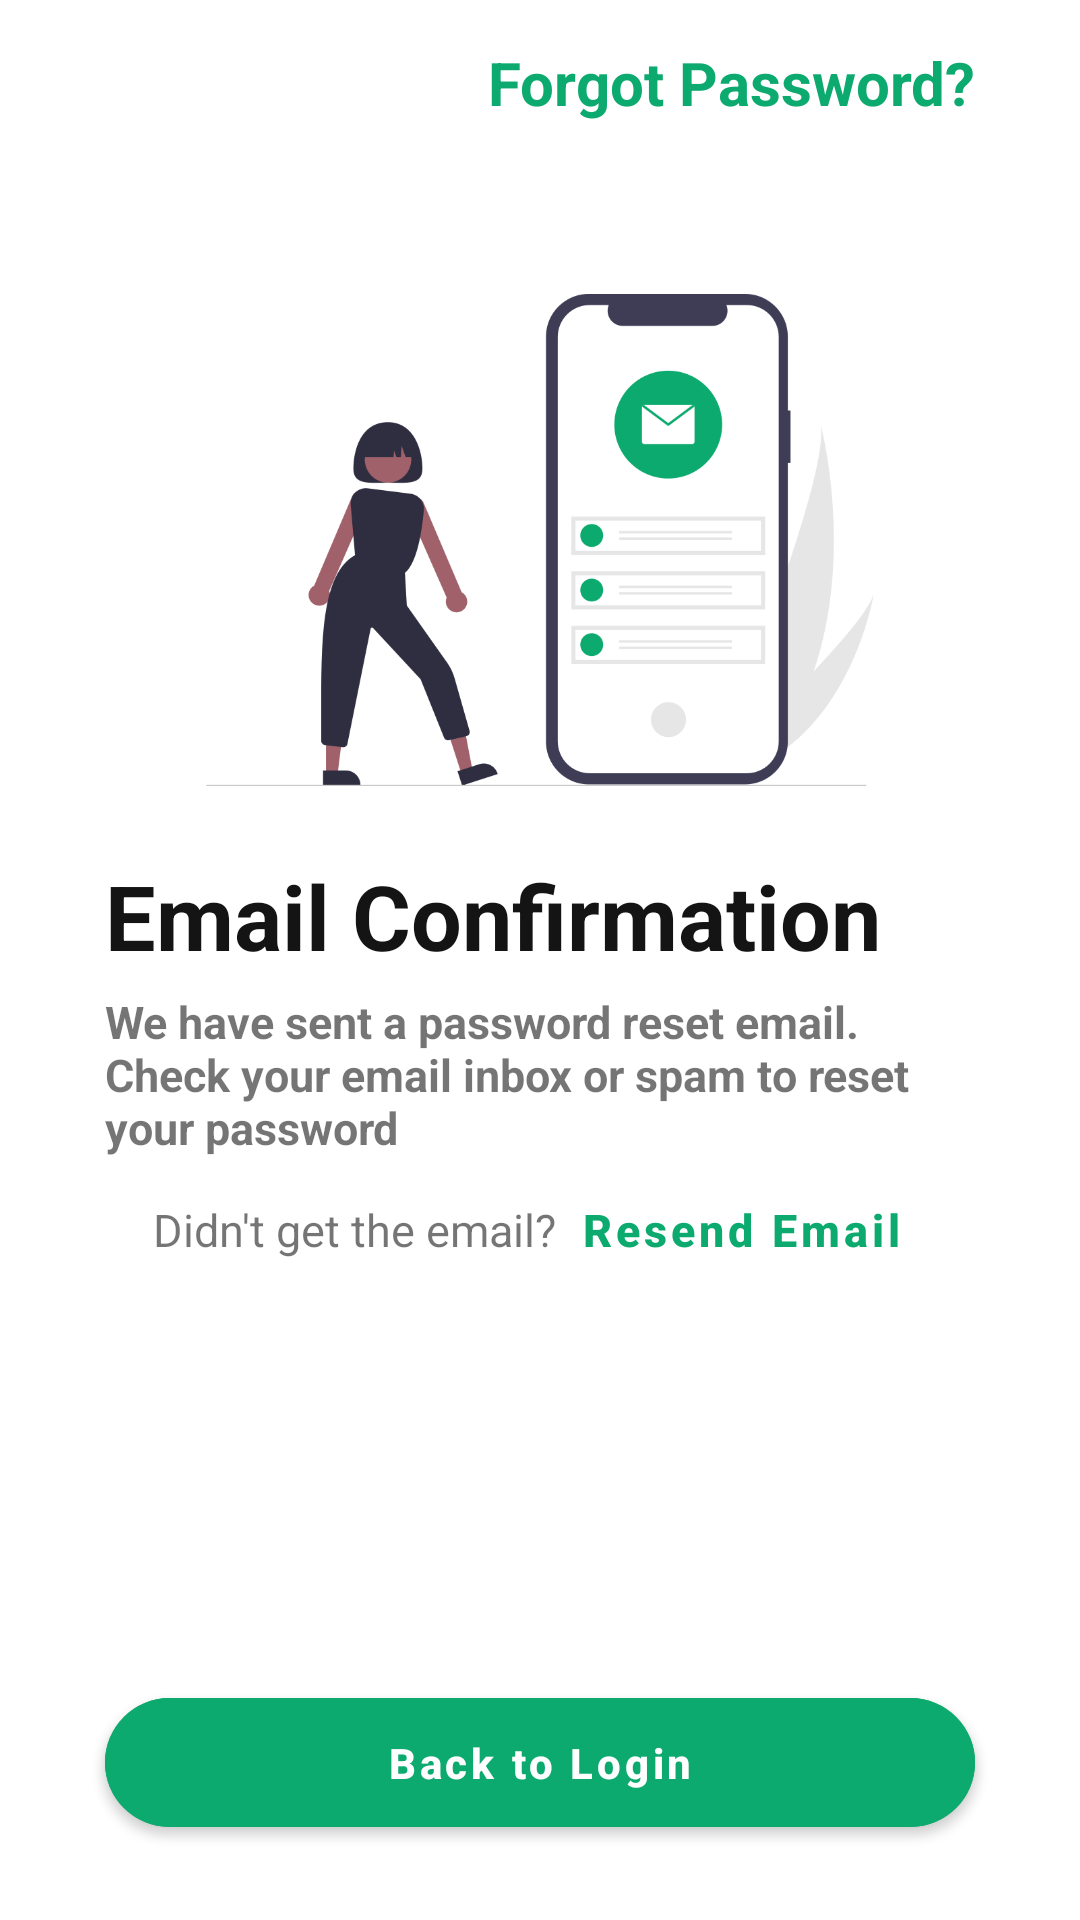

Produce the Android XML layout that renders to this screen, including the resource entries it uses.
<!-- AndroidManifest.xml: application theme Theme.Nitip -->
<!-- res/layout/activity_forgot_password_confirmation.xml -->
<?xml version="1.0" encoding="utf-8"?>
<LinearLayout xmlns:android="http://schemas.android.com/apk/res/android"
    xmlns:app="http://schemas.android.com/apk/res-auto"
    xmlns:tools="http://schemas.android.com/tools"
    android:layout_width="match_parent"
    android:layout_height="match_parent"
    tools:context=".View.ForgotPasswordConfirmationActivity"
    android:orientation="vertical">

    <androidx.constraintlayout.widget.ConstraintLayout
        android:id="@+id/clHeader"
        android:layout_width="match_parent"
        android:layout_height="wrap_content"
        android:orientation="horizontal">

        <Button
            style="@style/Widget.MaterialComponents.Button.TextButton"
            android:id="@+id/btnBack"
            android:layout_width="wrap_content"
            android:layout_height="55dp"
            app:layout_constraintTop_toTopOf="parent"
            app:layout_constraintStart_toStartOf="parent"
            android:backgroundTint="@color/colorOnPrimary"
            android:text=""
            android:textSize="14sp"
            android:textStyle="bold"
            app:icon="@drawable/baseline_arrow_back_24"
            app:iconTint="@color/colorPrimary"
            android:minWidth="0dp"
            android:background="@null"
            android:layout_marginLeft="15dp"/>

        <TextView
            android:id="@+id/tvActivityTitle"
            android:layout_width="wrap_content"
            android:layout_height="match_parent"
            app:layout_constraintTop_toTopOf="parent"
            app:layout_constraintBottom_toBottomOf="parent"
            app:layout_constraintEnd_toEndOf="parent"
            android:text="@string/forgot_password"
            android:textSize="20sp"
            android:textColor="@color/colorPrimary"
            android:textStyle="bold"
            android:layout_marginRight="35dp"
            />

    </androidx.constraintlayout.widget.ConstraintLayout>

    <ImageView
        android:id="@id/ivIllustration"
        android:src="@drawable/waiting_for_email"
        android:layout_width="wrap_content"
        android:layout_height="200dp"
        app:layout_constraintTop_toBottomOf="@id/llHeader"
        app:layout_constraintStart_toStartOf="parent"
        app:layout_constraintEnd_toEndOf="parent"
        android:layout_marginTop="25dp"
        />

    <TextView
        android:id="@+id/tvEmailConfirmation"
        android:layout_width="match_parent"
        android:layout_height="wrap_content"
        android:paddingHorizontal="35sp"
        android:paddingLeft="15dp"
        android:paddingTop="5dp"
        android:text="@string/email_confirmation"
        android:textColor="@color/colorOnSecondary"
        android:textSize="30sp"
        android:textStyle="bold"
        app:layout_constraintEnd_toEndOf="parent"
        app:layout_constraintStart_toStartOf="parent"
        app:layout_constraintTop_toBottomOf="@+id/ivIllustration" />

    <TextView
        android:id="@+id/tvLogIn"
        android:layout_width="match_parent"
        android:layout_height="wrap_content"
        android:paddingHorizontal="35sp"
        android:paddingLeft="15dp"
        android:paddingTop="5dp"
        android:text="@string/have_sent_email"
        android:textSize="15sp"
        android:textStyle="bold"
        app:layout_constraintEnd_toEndOf="parent"
        app:layout_constraintStart_toStartOf="parent"
        app:layout_constraintTop_toTopOf="parent" />

    <LinearLayout
        android:id="@+id/llRegister"
        android:layout_width="match_parent"
        android:layout_height="wrap_content"
        android:gravity="center"
        android:orientation="horizontal"
        app:layout_constraintEnd_toEndOf="parent"
        app:layout_constraintStart_toStartOf="parent"
        app:layout_constraintTop_toBottomOf="@+id/textView">

        <TextView
            android:layout_width="wrap_content"
            android:layout_height="wrap_content"
            android:text="@string/didnt_get_email"
            android:textSize="15sp" />

        <Button
            android:id="@+id/btnResend"
            style="@style/Widget.MaterialComponents.Button.TextButton"
            android:layout_width="wrap_content"
            android:layout_height="wrap_content"
            android:text="@string/resend_email"
            android:textAllCaps="false"
            android:textColor="@color/colorPrimary"
            android:textSize="15sp"
            android:textStyle="bold" />

    </LinearLayout>

    <LinearLayout
        android:layout_width="match_parent"
        android:layout_height="0dp"
        android:layout_weight="1"/>

    <com.google.android.material.button.MaterialButton
        android:id="@+id/btnBackLogin"
        android:layout_width="match_parent"
        android:layout_height="55dp"
        android:layout_marginHorizontal="35dp"
        android:backgroundTint="@color/colorPrimary"
        android:text="@string/back_login"
        android:textAllCaps="false"
        android:textSize="14sp"
        android:textStyle="bold"
        app:cornerRadius="100dp"
        app:layout_constraintEnd_toEndOf="parent"
        app:layout_constraintStart_toStartOf="parent"
        app:layout_constraintTop_toBottomOf="@+id/llRegister"
        android:layout_marginBottom="25dp"/>


</LinearLayout>
<!-- resources referenced by this layout -->
<resources>
  <color name="colorOnPrimary">#fefefe</color>
  <color name="colorOnSecondary">#141414</color>
  <color name="colorPrimary">#0daa6f</color>
  <!-- drawable waiting_for_email: png bitmap (drawable, 42561 bytes) -->
  <string name="back_login">Back to Login</string>
  <string name="didnt_get_email">Didn\'t get the email?</string>
  <string name="email_confirmation">Email Confirmation</string>
  <string name="forgot_password">Forgot Password?</string>
  <string name="have_sent_email">We have sent a password reset email. Check your email inbox or spam to reset your password</string>
  <string name="resend_email">Resend Email</string>
  <style name="Theme.Nitip" parent="Theme.MaterialComponents.DayNight.NoActionBar">
  
          <item name="colorPrimary">@color/colorPrimary</item>
          <item name="colorPrimaryVariant">@color/colorPrimaryVariant</item>
          <item name="colorOnPrimary">@color/colorOnPrimary</item>
  
          <item name="colorSecondary">@color/colorSecondary</item>
          <item name="colorSecondaryVariant">@color/colorSecondaryVariant</item>
          <item name="colorOnSecondary">@color/colorOnSecondary</item>
  
          <item name="android:statusBarColor">#fefefe</item>
          <item name="android:windowLightStatusBar">true</item>
  
      </style>
  <color name="colorPrimaryVariant">#deebe7</color>
  <color name="colorSecondary">#656967</color>
  <color name="colorSecondaryVariant">#8c8c8c</color>
</resources>
